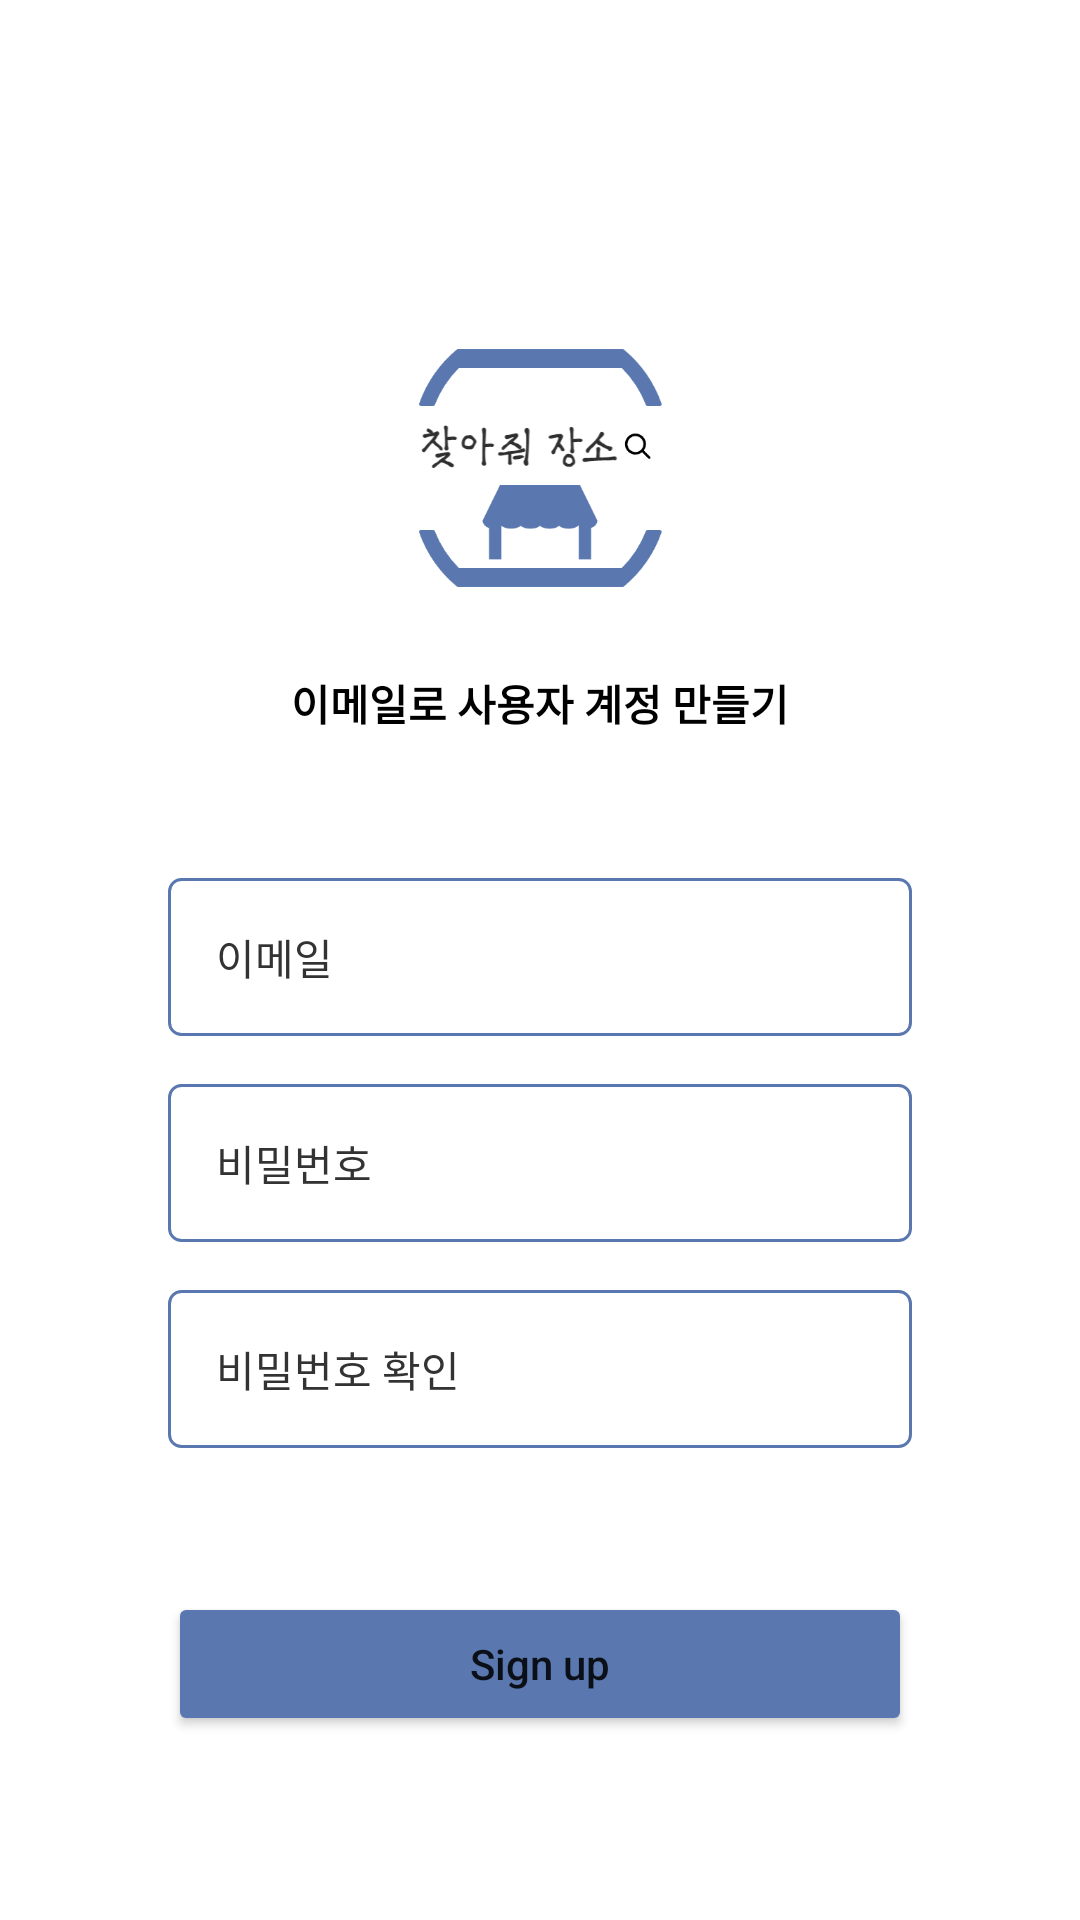

Android layout source for this screen:
<!-- AndroidManifest.xml: application theme Theme.TPKkoSearchApp -->
<!-- res/layout/activity_signup.xml -->
<?xml version="1.0" encoding="utf-8"?>
<LinearLayout xmlns:android="http://schemas.android.com/apk/res/android"
    xmlns:app="http://schemas.android.com/apk/res-auto"
    xmlns:tools="http://schemas.android.com/tools"
    android:layout_width="match_parent"
    android:layout_height="match_parent"
    tools:context=".activities.SignupActivity"
    android:orientation="vertical"
    android:gravity="center_horizontal">

    
    <androidx.appcompat.widget.Toolbar
        android:id="@+id/toolbar"
        android:layout_width="match_parent"
        android:layout_height="?attr/actionBarSize"/>

    <ImageView
        android:layout_width="120dp"
        android:layout_height="120dp"
        android:src="@drawable/app_logo"
        android:layout_marginTop="40dp"/>

    <TextView
        android:layout_width="wrap_content"
        android:layout_height="wrap_content"
        android:text="이메일로 사용자 계정 만들기"
        android:textColor="@color/black"
        android:textStyle="bold"
        android:layout_margin="8dp"/>

    <EditText
        android:id="@+id/et_email"
        android:layout_width="match_parent"
        android:layout_height="wrap_content"
        android:background="@drawable/bg_join_btn"
        android:padding="16dp"
        android:hint="이메일"
        android:inputType="textEmailAddress"
        android:layout_marginTop="40dp"
        android:layout_marginBottom="8dp"
        android:layout_marginLeft="56dp"
        android:layout_marginRight="56dp"
        android:textSize="14sp"
        android:textColorHint="#FF333333"/>

    <EditText
        android:id="@+id/et_password"
        android:layout_width="match_parent"
        android:layout_height="wrap_content"
        android:background="@drawable/bg_join_btn"
        android:padding="16dp"
        android:hint="비밀번호"
        android:inputType="textPassword"
        android:layout_marginTop="8dp"
        android:layout_marginBottom="8dp"
        android:layout_marginLeft="56dp"
        android:layout_marginRight="56dp"
        android:textSize="14sp"
        android:textColorHint="#FF333333"/>

    <EditText
        android:id="@+id/et_password_confirm"
        android:layout_width="match_parent"
        android:layout_height="wrap_content"
        android:background="@drawable/bg_join_btn"
        android:padding="16dp"
        android:hint="비밀번호 확인"
        android:inputType="textPassword"
        android:layout_marginTop="8dp"
        android:layout_marginBottom="8dp"
        android:layout_marginLeft="56dp"
        android:layout_marginRight="56dp"
        android:textSize="14sp"
        android:textColorHint="#FF333333"/>

    <Button
        android:id="@+id/btn_signup"
        android:layout_width="match_parent"
        android:layout_height="wrap_content"
        android:text="Sign up"
        android:textAllCaps="false"
        android:backgroundTint="#5a78af"
        android:padding="8dp"
        android:layout_marginTop="40dp"
        android:layout_marginLeft="56dp"
        android:layout_marginRight="56dp"/>

</LinearLayout>
<!-- resources referenced by this layout -->
<resources>
  <!-- drawable app_logo: png bitmap (drawable, 25918 bytes) -->
  <!-- drawable bg_join_btn (drawable) -->
  <?xml version="1.0" encoding="utf-8"?>
  <shape xmlns:android="http://schemas.android.com/apk/res/android"
      android:shape="rectangle">
  
      <stroke android:width="1dp" android:color="#5A78AF"/>
      <corners android:radius="4dp"/>
  </shape>
  <style name="Theme.TPKkoSearchApp" parent="Theme.MaterialComponents.DayNight.DarkActionBar">
          
          <item name="colorPrimary">@color/purple_500</item>
          <item name="colorPrimaryVariant">@color/purple_700</item>
          <item name="colorOnPrimary">@color/white</item>
          
          <item name="colorSecondary">@color/teal_200</item>
          <item name="colorSecondaryVariant">@color/teal_700</item>
          <item name="colorOnSecondary">@color/black</item>
          
          <item name="android:statusBarColor">?attr/colorPrimaryVariant</item>
          
      </style>
  <!-- not gathered from this repository: default colours our renderer supplied (Android Studio template values) -->
  <color name="purple_500">#FF6200EE</color>
  <color name="purple_700">#FF3700B3</color>
  <color name="teal_200">#FF03DAC5</color>
  <color name="teal_700">#FF018786</color>
  <color name="black">#FF000000</color>
  <color name="white">#FFFFFFFF</color>
</resources>
